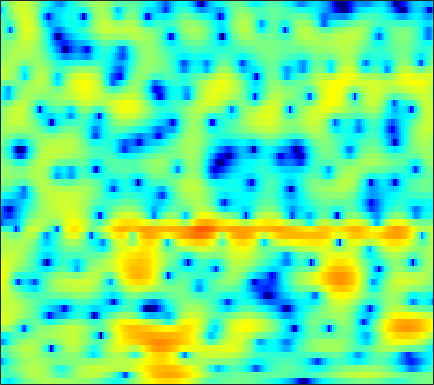

Values plotted in this chart, from the file beside it:
-5.7372, -6.5429, -7.5201, -8.1019, -8.0953, -7.4349, -6.2849, -5.3263, -4.0683, -2.9202, -1.9106, -1.2425, -0.47119, 0.17364, 0.5834, 1.033, 1.3771, 1.5774, 1.7932, 1.9421, 2.0284, 2.0586, 2.0597, 2.0266
-2.516, -2.913, -3.346, -3.569, -3.534, -3.204, -2.595, -2.018, -1.175, -0.3321, 0.4432, 0.9617, 1.555, 2.025, 2.293, 2.533, 2.638, 2.625, 2.485, 2.207, 1.786, 1.379, 0.717, -0.06954
-5.022, -4.602, -3.912, -3.149, -2.556, -1.767, -1.003, -0.4526, 0.2428, 0.8722, 1.427, 1.789, 2.188, 2.484, 2.638, 2.74, 2.716, 2.614, 2.36, 1.963, 1.413, 0.8972, 0.05762, -0.9614
-13.3, -10.73, -8.057, -5.988, -4.707, -3.277, -2.091, -1.33, -0.4632, 0.2536, 0.8378, 1.195, 1.564, 1.822, 1.944, 2.018, 1.995, 1.921, 1.76, 1.534, 1.261, 1.036, 0.7241, 0.4181
-4.675, -4.181, -3.421, -2.602, -1.964, -1.145, -0.3836, 0.138, 0.7517, 1.262, 1.665, 1.889, 2.073, 2.126, 2.074, 1.887, 1.57, 1.25, 0.7266, 0.1218, -0.5156, -0.965, -1.448, -1.716
-3.238, -2.921, -2.356, -1.67, -1.088, -0.2829, 0.5044, 1.059, 1.714, 2.259, 2.679, 2.897, 3.045, 3.028, 2.891, 2.53, 1.934, 1.3, 0.1469, -1.473, -3.784, -6.242, -11.53, -24.71
-13.05, -13.05, -10.46, -7.521, -5.686, -3.72, -2.219, -1.319, -0.3541, 0.3973, 0.9741, 1.314, 1.649, 1.858, 1.931, 1.912, 1.742, 1.516, 1.091, 0.5291, -0.1169, -0.5955, -1.093, -1.262
-7.366, -7.465, -6.795, -5.673, -4.844, -3.965, -3.372, -3.104, -2.913, -2.792, -2.627, -2.404, -1.935, -1.32, -0.8394, -0.2412, 0.2526, 0.5453, 0.8469, 1.059, 1.214, 1.305, 1.439, 1.612
1.69, 1.504, 1.208, 0.8147, 0.4122, -0.3601, -1.532, -2.781, -5.209, -9.099, -15.85, -16.96, -9.989, -5.829, -3.833, -2.023, -0.8544, -0.2735, 0.2263, 0.4955, 0.6471, 0.7263, 0.8502, 1.034
4.955, 4.837, 4.562, 4.133, 3.705, 2.953, 2, 1.153, -0.09842, -1.333, -2.246, -2.573, -2.489, -2.08, -1.797, -1.577, -1.631, -1.893, -2.565, -3.576, -4.787, -5.681, -6.492, -6.508
4.308, 4.416, 4.43, 4.301, 4.116, 3.763, 3.312, 2.916, 2.343, 1.757, 1.173, 0.7376, 0.1624, -0.4537, -0.9721, -1.803, -2.879, -3.904, -5.678, -8.108, -11.54, -15.15, -20.79, -19.07
3.433, 3.696, 3.893, 3.928, 3.862, 3.669, 3.373, 3.098, 2.665, 2.167, 1.625, 1.193, 0.5749, -0.1062, -0.6614, -1.489, -2.433, -3.217, -4.348, -5.577, -6.852, -7.775, -8.825, -9.69
3.394, 3.574, 3.659, 3.592, 3.453, 3.175, 2.799, 2.472, 1.99, 1.471, 0.9268, 0.5109, -0.04963, -0.6061, -1.01, -1.545, -2.062, -2.44, -2.934, -3.411, -3.862, -4.195, -4.633, -5.04
4.112, 4.016, 3.737, 3.302, 2.889, 2.247, 1.541, 0.9917, 0.2581, -0.4461, -1.126, -1.609, -2.204, -2.718, -3.034, -3.299, -3.384, -3.345, -3.189, -2.928, -2.625, -2.395, -2.129, -1.893
5.168, 4.712, 3.862, 2.75, 1.757, 0.2663, -1.288, -2.393, -3.597, -4.467, -5.146, -5.67, -6.512, -7.582, -8.422, -9.142, -8.758, -7.754, -6.043, -4.367, -2.922, -1.993, -0.9455, -0.09835
6.18, 5.443, 4.094, 2.231, 0.4046, -2.833, -7.565, -13.02, -19.27, -12.8, -9.77, -8.949, -9.195, -10.83, -13.18, -17.92, -16.67, -12.45, -8.261, -5.357, -3.26, -2.032, -0.6942, 0.3979
6.543, 5.909, 4.796, 3.349, 2.047, 0.04312, -2.079, -3.524, -4.769, -5.12, -5.057, -5.039, -5.214, -5.557, -5.858, -6.165, -6.176, -5.906, -5.304, -4.573, -3.79, -3.154, -2.321, -1.494
5.966, 5.63, 5.045, 4.317, 3.697, 2.802, 1.906, 1.255, 0.4473, -0.2722, -0.93, -1.412, -2.054, -2.757, -3.311, -4.097, -4.999, -5.696, -6.681, -7.691, -8.459, -8.601, -8.085, -6.902
4.801, 4.764, 4.612, 4.351, 4.087, 3.661, 3.157, 2.744, 2.151, 1.51, 0.8099, 0.2394, -0.6026, -1.573, -2.4, -3.663, -5.17, -6.586, -8.989, -12.39, -18.46, -29.77, -20.23, -13.34
3.169, 3.45, 3.677, 3.753, 3.719, 3.576, 3.318, 3.065, 2.65, 2.139, 1.536, 1.016, 0.2181, -0.6855, -1.468, -2.628, -3.933, -5.021, -6.503, -7.958, -9.177, -9.632, -9.499, -8.664
1.914, 2.37, 2.77, 2.986, 3.057, 3.048, 2.953, 2.823, 2.584, 2.256, 1.837, 1.451, 0.8274, 0.07439, -0.5874, -1.608, -2.719, -3.584, -4.755, -5.795, -6.503, -6.834, -6.834, -6.423
2.01, 2.178, 2.294, 2.303, 2.268, 2.184, 2.121, 2.083, 2.064, 2.065, 2.024, 1.93, 1.651, 1.143, 0.6067, -0.3915, -1.739, -2.986, -5.022, -7.328, -9.318, -10.11, -9.522, -7.918
1.735, 1.45, 1.071, 0.6219, 0.2209, -0.3566, -0.8039, -0.8329, -0.3955, 0.5075, 1.53, 2.19, 2.801, 2.995, 2.879, 2.287, 1.076, -0.2578, -2.758, -6.524, -11.45, -13.97, -11.16, -8.327
-4.635, -4.518, -4.367, -4.686, -5.47, -7.596, -12.22, -19.47, -12.95, -5.77, -1.737, 0.3222, 2.248, 3.503, 4.007, 4.249, 4.044, 3.612, 2.706, 1.554, 0.3553, -0.562, -1.832, -3.599
-17.4, -14.6, -12.68, -11.88, -11.7, -11.57, -11.47, -11.03, -9.492, -7.14, -4.673, -2.996, -1.128, 0.3676, 1.196, 1.997, 2.498, 2.674, 2.683, 2.5, 2.121, 1.799, 1.252, 0.6821
-14.75, -16.03, -17.68, -18.82, -18.66, -17.1, -14.81, -13.07, -10.83, -8.735, -6.806, -5.472, -3.824, -2.438, -1.506, -0.4533, 0.381, 0.8722, 1.396, 1.773, 2.012, 2.14, 2.263, 2.374
-13.98, -16.16, -20.04, -25.21, -25.79, -20.62, -16.66, -14.36, -11.96, -9.992, -8.263, -7.053, -5.559, -4.154, -3.174, -1.978, -0.9212, -0.219, 0.6024, 1.283, 1.87, 2.222, 2.631, 2.969
-9.912, -10.81, -11.92, -12.71, -12.97, -12.88, -12.38, -11.91, -11.19, -10.39, -9.401, -8.522, -7.168, -5.661, -4.509, -3.052, -1.702, -0.7901, 0.258, 1.14, 1.865, 2.322, 2.825, 3.229
-5.864, -6.21, -6.732, -7.285, -7.721, -8.401, -9.198, -9.976, -11.28, -12.86, -13.95, -13.39, -10.82, -7.844, -5.849, -3.602, -1.788, -0.6595, 0.555, 1.52, 2.232, 2.656, 3.081, 3.381
-2.3, -2.37, -2.617, -3.042, -3.489, -4.287, -5.409, -6.524, -8.565, -11.49, -14.8, -14.48, -10.33, -6.507, -4.329, -2.032, -0.3155, 0.6783, 1.69, 2.389, 2.833, 3.012, 3.088, 3.026
0.04346, 0.1602, 0.1553, -0.02797, -0.2702, -0.7004, -1.255, -1.709, -2.329, -2.812, -2.947, -2.73, -2.015, -1.022, -0.2022, 0.8223, 1.689, 2.168, 2.588, 2.701, 2.541, 2.217, 1.554, 0.69
0.7448, 0.9362, 1.042, 1.005, 0.9045, 0.6988, 0.4715, 0.301, 0.1436, 0.1085, 0.2203, 0.4097, 0.7837, 1.264, 1.648, 2.118, 2.464, 2.608, 2.569, 2.215, 1.43, 0.5332, -1.206, -3.732
0.7341, 0.8852, 0.8924, 0.7356, 0.539, 0.1953, -0.1422, -0.3623, -0.5153, -0.4845, -0.2587, 0.03749, 0.5549, 1.169, 1.635, 2.199, 2.615, 2.805, 2.812, 2.524, 1.815, 0.9908, -0.6057, -2.825
0.003615, -0.04976, -0.4135, -1.082, -1.738, -2.774, -3.848, -4.565, -5.225, -5.36, -4.873, -4.147, -2.863, -1.464, -0.4215, 0.8069, 1.835, 2.416, 2.938, 3.157, 3.094, 2.85, 2.306, 1.581
-1.48, -1.865, -2.807, -4.309, -5.846, -8.444, -11.75, -14.55, -17.93, -19.21, -17.35, -14.51, -10.4, -6.799, -4.59, -2.173, -0.3107, 0.7735, 1.891, 2.641, 3.119, 3.312, 3.407, 3.34
-1.875, -2.442, -3.648, -5.458, -7.331, -10.67, -15.47, -20.39, -28.22, -29.62, -26.39, -20.42, -13.71, -9.022, -6.38, -3.601, -1.529, -0.3049, 0.963, 1.905, 2.555, 2.912, 3.236, 3.432
-0.6883, -1.106, -1.92, -3.043, -4.099, -5.739, -7.505, -8.739, -9.968, -10.32, -9.665, -8.615, -6.851, -4.964, -3.636, -2.076, -0.7776, 0.02198, 0.8534, 1.478, 1.936, 2.194, 2.445, 2.646
0.6197, 0.5753, 0.3816, 0.0357, -0.2997, -0.8361, -1.388, -1.748, -2.088, -2.216, -2.113, -1.888, -1.467, -0.9686, -0.593, -0.1452, 0.1891, 0.3548, 0.4614, 0.4431, 0.3699, 0.2871, 0.2152, 0.2245
0.8628, 1.286, 1.689, 1.924, 2.012, 2.032, 1.972, 1.893, 1.766, 1.625, 1.483, 1.361, 1.193, 0.9744, 0.7748, 0.4212, -0.04871, -0.4964, -1.212, -2.098, -3.17, -4.029, -5.054, -5.591
0.2928, 1.134, 2, 2.628, 2.965, 3.283, 3.454, 3.486, 3.407, 3.208, 2.876, 2.532, 1.964, 1.23, 0.5803, -0.4062, -1.524, -2.442, -3.792, -5.375, -7.541, -9.759, -14.66, -26.58
0.103, 0.9797, 1.941, 2.713, 3.166, 3.626, 3.915, 4.022, 4, 3.779, 3.331, 2.834, 1.911, 0.6692, -0.4706, -2.265, -4.208, -5.612, -7.112, -7.929, -8.523, -9.039, -9.697, -10.03
-0.2647, 0.408, 1.244, 1.985, 2.503, 3.091, 3.563, 3.822, 4.012, 3.95, 3.599, 3.113, 2.092, 0.582, -0.9678, -3.888, -8.356, -14.01, -24.03, -13.01, -8.621, -6.87, -5.383, -4.39
-3.028, -2.562, -2.025, -1.424, -0.855, 0.09008, 1.096, 1.776, 2.495, 2.933, 3.042, 2.889, 2.374, 1.481, 0.5182, -1.032, -2.841, -4.047, -4.906, -4.48, -3.442, -2.611, -1.665, -0.9204
-7.006, -7.681, -9.441, -10.84, -9.864, -6.656, -3.7, -1.973, -0.308, 0.8309, 1.537, 1.831, 1.97, 1.853, 1.644, 1.256, 0.8188, 0.5218, 0.2603, 0.1452, 0.1718, 0.2508, 0.3667, 0.4768
-5.749, -7.02, -9.519, -11.69, -10.85, -7.435, -4.493, -2.875, -1.29, -0.1922, 0.5776, 1.02, 1.465, 1.797, 2.002, 2.15, 2.215, 2.196, 2.094, 1.872, 1.554, 1.237, 0.7302, 0.1581
-0.3467, -0.7246, -1.194, -1.472, -1.482, -1.268, -0.9651, -0.8104, -0.7183, -0.7597, -0.746, -0.5769, -0.03435, 0.7841, 1.424, 2.195, 2.746, 2.986, 3.032, 2.783, 2.193, 1.5, 0.1879, -1.64
2.786, 2.695, 2.507, 2.232, 1.974, 1.462, 0.6842, -0.146, -1.803, -4.326, -7.828, -9.596, -6.908, -3.169, -1.094, 0.8869, 2.115, 2.66, 2.95, 2.799, 2.197, 1.459, 0.01755, -2.028
2.558, 2.723, 2.806, 2.708, 2.491, 1.978, 1.145, 0.2656, -1.353, -3.525, -5.936, -6.897, -5.558, -3.045, -1.41, 0.2103, 1.263, 1.716, 1.96, 1.812, 1.334, 0.777, -0.1598, -1.276
0.8919, 1.4, 1.877, 2.135, 2.18, 2.079, 1.785, 1.452, 0.9276, 0.3756, -0.04134, -0.1847, -0.08189, 0.2626, 0.5844, 0.9534, 1.179, 1.209, 1.054, 0.652, 0.04804, -0.5404, -1.449, -2.47
-0.5009, 0.2457, 1.009, 1.544, 1.825, 2.069, 2.188, 2.208, 2.179, 2.106, 2.023, 1.973, 1.912, 1.835, 1.751, 1.567, 1.262, 0.9396, 0.347, -0.4167, -1.358, -2.175, -3.431, -4.821
-0.8784, -0.2169, 0.4946, 1.058, 1.419, 1.818, 2.156, 2.375, 2.604, 2.773, 2.864, 2.874, 2.794, 2.6, 2.366, 1.932, 1.327, 0.7549, -0.1785, -1.302, -2.647, -3.784, -5.47, -7.343
-0.6683, -0.3842, -0.06949, 0.2558, 0.5332, 0.9904, 1.529, 1.96, 2.515, 2.986, 3.322, 3.458, 3.476, 3.294, 3.017, 2.447, 1.653, 0.8991, -0.3036, -1.762, -3.487, -4.966, -7.176, -9.641
-0.7004, -1.105, -1.742, -2.265, -2.347, -1.744, -0.4997, 0.5821, 1.958, 3.065, 3.852, 4.225, 4.438, 4.324, 4.037, 3.381, 2.435, 1.536, 0.08977, -1.642, -3.648, -5.364, -8.008, -11.25
-1.297, -2.516, -5.054, -9.777, -16.76, -11.93, -4.72, -1.537, 1.329, 3.231, 4.446, 5.006, 5.325, 5.209, 4.853, 4.055, 2.888, 1.792, 0.05776, -1.93, -4.06, -5.714, -7.881, -10.11
-2.208, -2.749, -3.606, -4.41, -4.554, -3.492, -1.377, 0.2961, 2.239, 3.7, 4.673, 5.087, 5.24, 4.958, 4.457, 3.404, 1.888, 0.4405, -1.937, -4.811, -7.993, -10.18, -11.92, -11.97
-5.773, -4.739, -3.293, -1.968, -1.016, 0.2272, 1.47, 2.359, 3.395, 4.196, 4.702, 4.855, 4.757, 4.283, 3.674, 2.474, 0.8052, -0.8054, -3.56, -7.225, -12.48, -18.36, -21.59, -15.56
-11.22, -7.32, -3.954, -1.637, -0.2965, 1.158, 2.314, 3.025, 3.76, 4.258, 4.493, 4.499, 4.257, 3.713, 3.103, 2.019, 0.6187, -0.6462, -2.572, -4.707, -6.863, -8.244, -9.499, -9.993
-4.188, -3.203, -1.729, -0.3304, 0.6199, 1.711, 2.598, 3.123, 3.649, 3.956, 4.042, 3.963, 3.65, 3.112, 2.555, 1.637, 0.5242, -0.422, -1.798, -3.268, -4.777, -5.885, -7.316, -8.72
